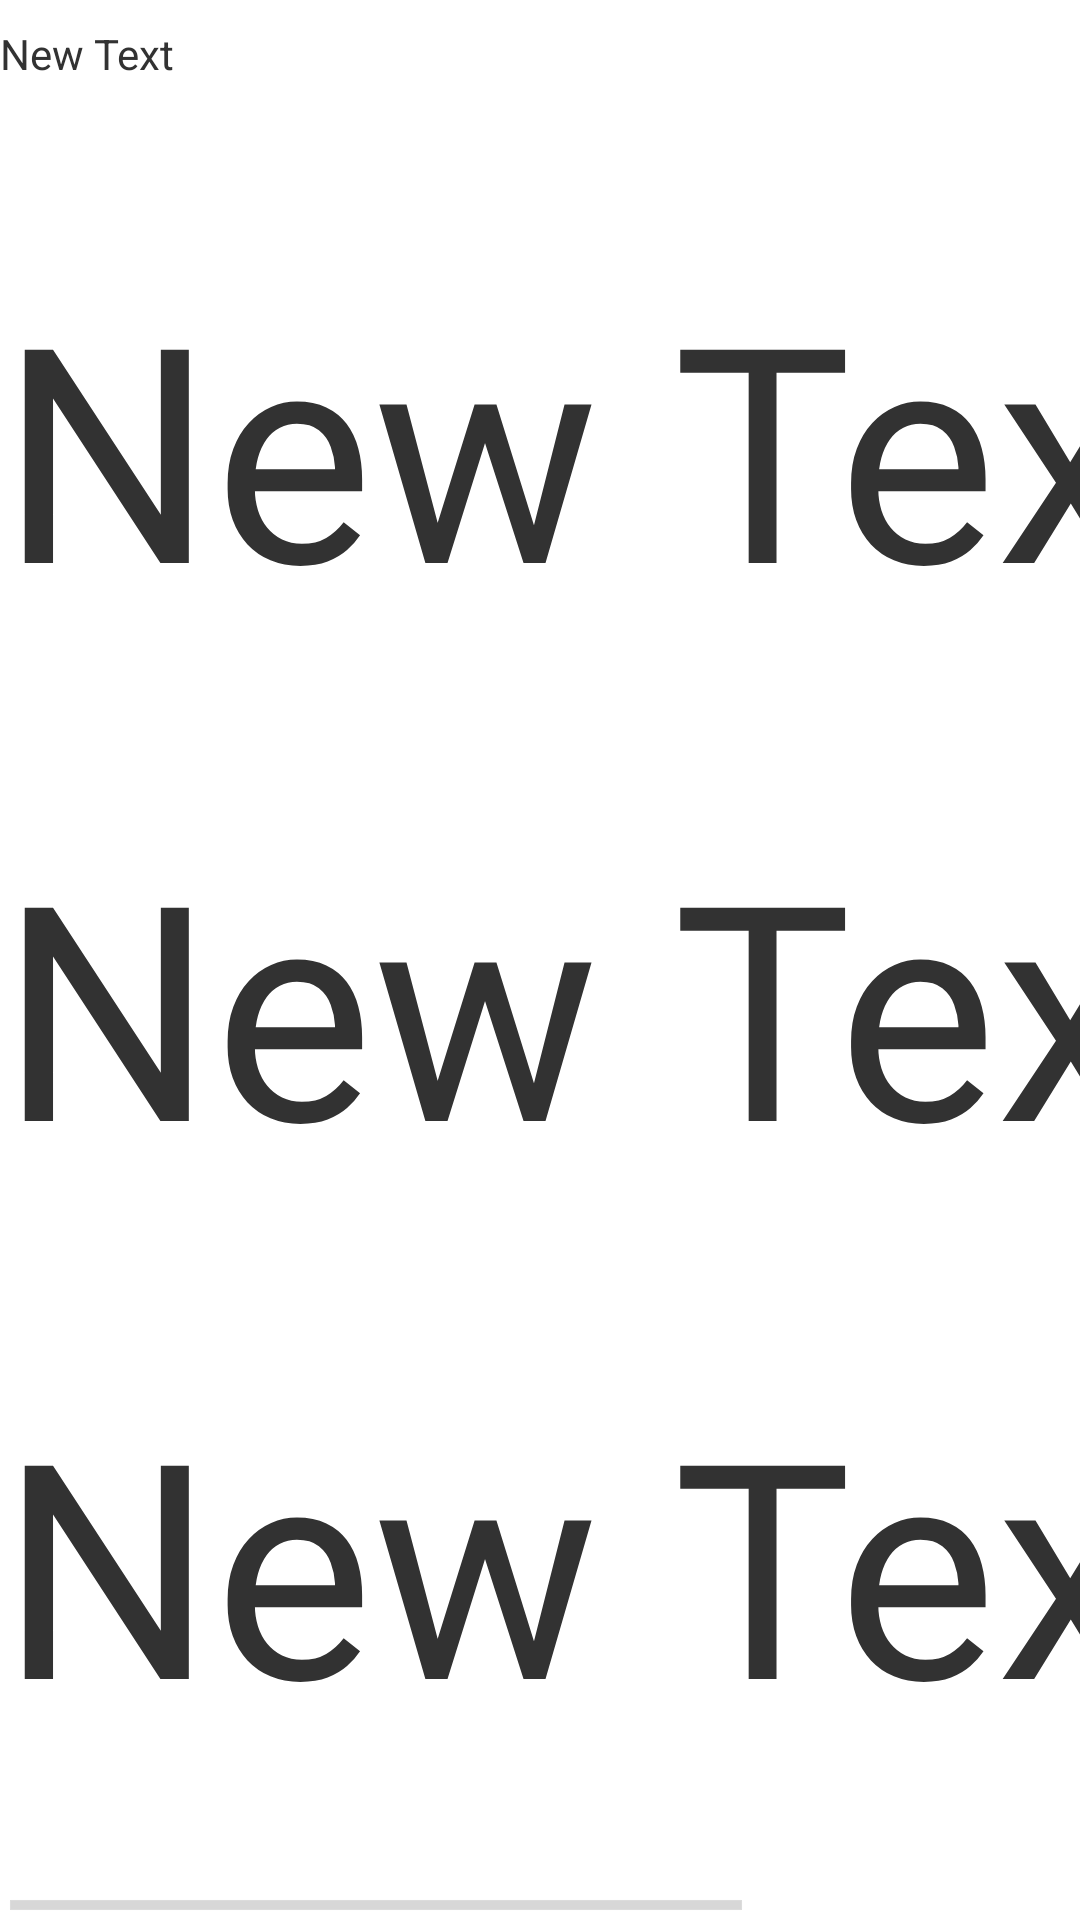

This screen was rendered from an Android layout file. Write that file and the resources it references.
<!-- AndroidManifest.xml: application theme AppTheme -->
<!-- res/layout/activity_my_activity2.xml -->
<HorizontalScrollView
    android:layout_width="wrap_content"
    android:layout_height="wrap_content"
    xmlns:android="http://schemas.android.com/apk/res/android"
    android:id="@+id/scrollView">

    <RelativeLayout
        android:layout_width="fill_parent"
        android:layout_height="fill_parent">

        <TableLayout
            android:layout_width="fill_parent"
            android:layout_height="fill_parent"
            >

            <TableRow
                android:layout_width="fill_parent"
                android:layout_height="fill_parent"
                android:layout_weight="1">

                <TextView
                    android:layout_width="wrap_content"
                    android:layout_height="wrap_content"
                    android:text="New Text"
                    android:id="@+id/textView" />

                <TextView
                    android:layout_width="wrap_content"
                    android:layout_height="wrap_content"
                    android:textAppearance="?android:attr/textAppearanceLarge"
                    android:text="Large Text"
                    android:id="@+id/textView2" />
            </TableRow>
            <TableRow
                android:layout_width="fill_parent"
                android:layout_height="fill_parent"
                android:layout_weight="1">

                <TextView
                    android:layout_width="wrap_content"
                    android:layout_height="wrap_content"
                    android:text="New Text"
                    android:textSize="100dp"
                    android:id="@+id/textView3" />

                <TextView
                    android:layout_width="wrap_content"
                    android:layout_height="wrap_content"
                    android:textAppearance="?android:attr/textAppearanceLarge"
                    android:text="Large Text"
                    android:id="@+id/textView4" />
            </TableRow>
            <TableRow
                android:layout_width="fill_parent"
                android:layout_height="fill_parent"
                android:layout_weight="1">

                <TextView
                    android:layout_width="wrap_content"
                    android:layout_height="wrap_content"
                    android:text="New Text"
                    android:textSize="100dp"
                    android:id="@+id/textView6" />

                <TextView
                    android:layout_width="wrap_content"
                    android:layout_height="wrap_content"
                    android:textAppearance="?android:attr/textAppearanceLarge"
                    android:text="Large Text"
                    android:id="@+id/textView7" />
            </TableRow>
            <TableRow
                android:layout_width="fill_parent"
                android:layout_height="fill_parent"
                android:layout_weight="1">

                <TextView
                    android:layout_width="wrap_content"
                    android:layout_height="wrap_content"
                    android:text="New Text"
                    android:textSize="100dp"
                    android:id="@+id/textView8" />

                <TextView
                    android:layout_width="wrap_content"
                    android:layout_height="wrap_content"
                    android:textAppearance="?android:attr/textAppearanceLarge"
                    android:text="Large Text"
                    android:id="@+id/textView9" />
            </TableRow>
        </TableLayout>
    </RelativeLayout>
</HorizontalScrollView>
<!-- resources referenced by this layout -->
<resources>
  <style name="AppTheme" parent="android:Theme.Holo.Light.DarkActionBar">
          
          <item name="android:actionBarStyle">@style/AppThemeActionBar</item>
      </style>
  <style name="AppThemeActionBar" parent="android:Widget.Holo.Light.ActionBar.Solid.Inverse">
          <item name="android:background">@color/scrb_green</item>
      </style>
  <color name="scrb_green">#3EFFB3</color>
</resources>
